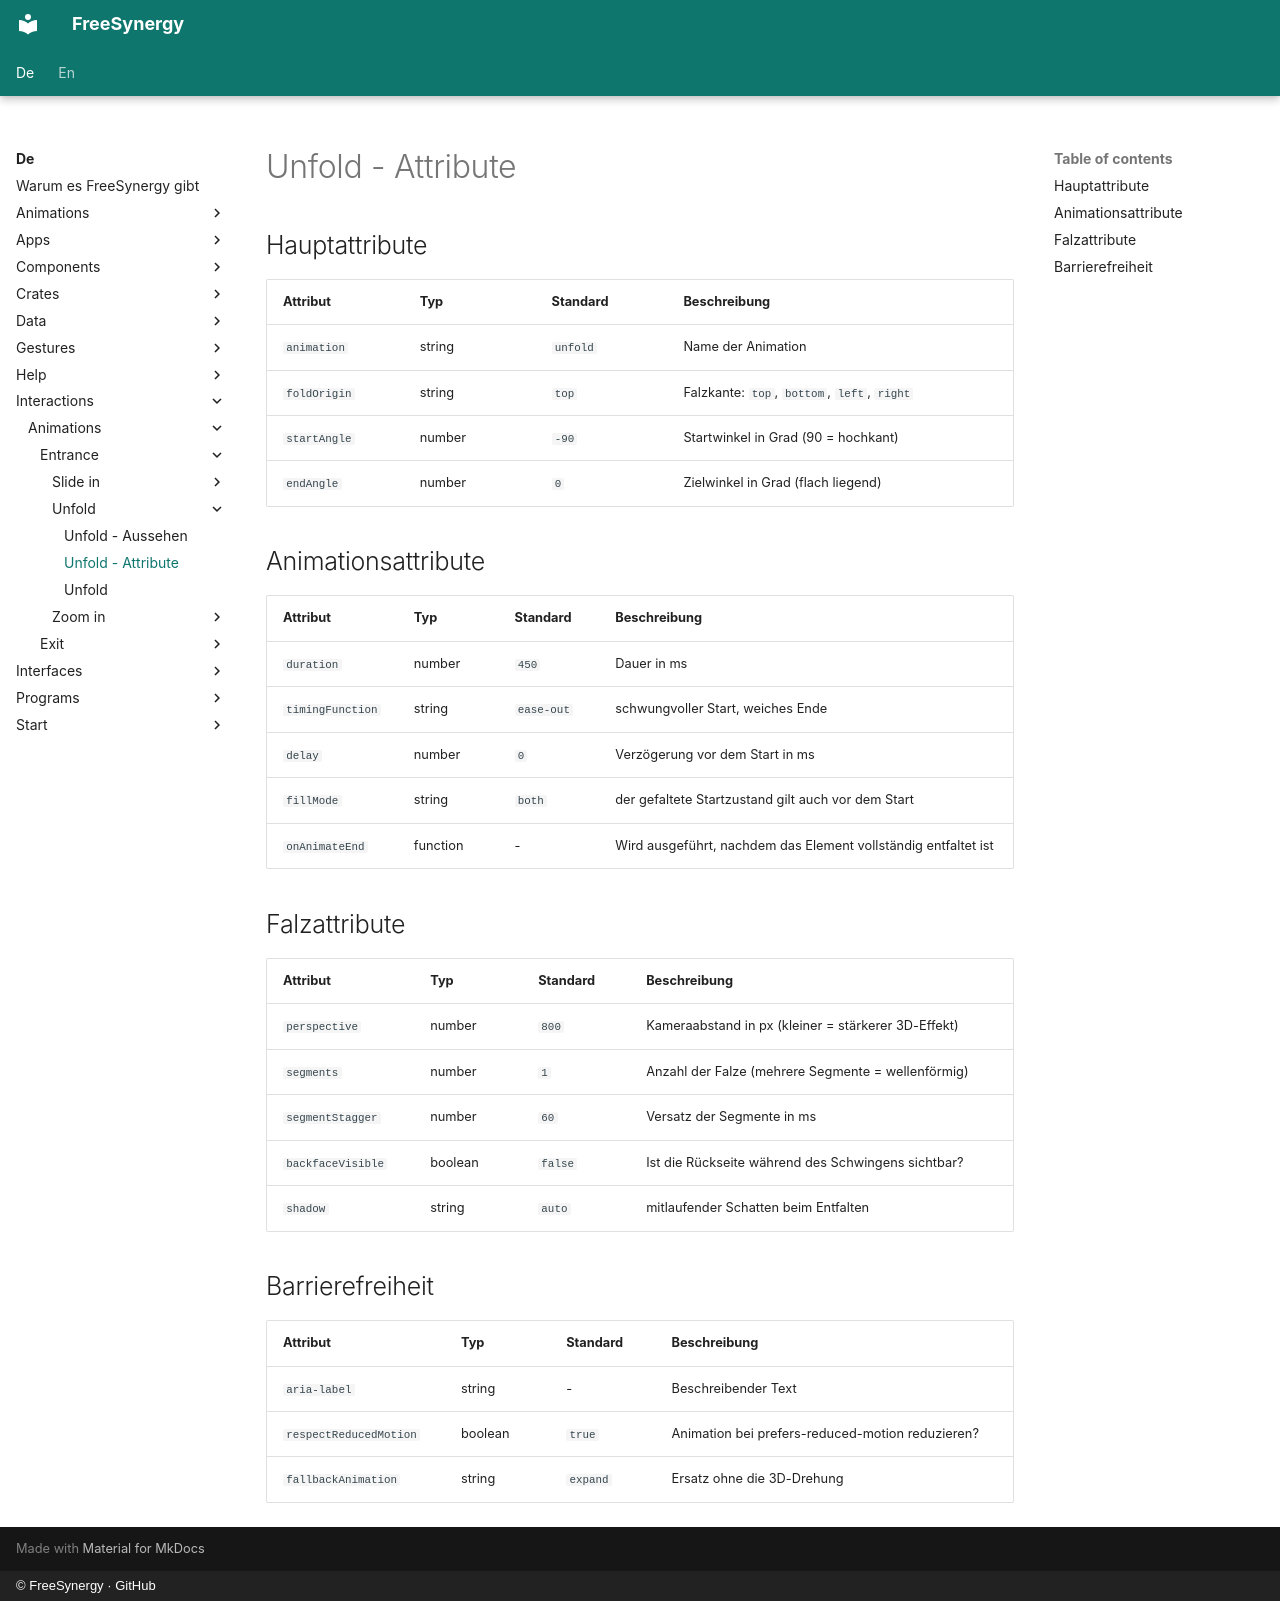

repository: FreeSynergy/fs-documentation · page: de/interactions/animations/entrance/unfold/attributes/index.html · generator: mkdocs · copyright: © FreeSynergy · GitHub

# Unfold - Attribute

## Hauptattribute

| Attribut | Typ | Standard | Beschreibung |
|----------|-----|----------|--------------|
| `animation` | string | `unfold` | Name der Animation |
| `foldOrigin` | string | `top` | Falzkante: `top`, `bottom`, `left`, `right` |
| `startAngle` | number | `-90` | Startwinkel in Grad (90 = hochkant) |
| `endAngle` | number | `0` | Zielwinkel in Grad (flach liegend) |

## Animationsattribute

| Attribut | Typ | Standard | Beschreibung |
|----------|-----|----------|--------------|
| `duration` | number | `450` | Dauer in ms |
| `timingFunction` | string | `ease-out` | schwungvoller Start, weiches Ende |
| `delay` | number | `0` | Verzögerung vor dem Start in ms |
| `fillMode` | string | `both` | der gefaltete Startzustand gilt auch vor dem Start |
| `onAnimateEnd` | function | - | Wird ausgeführt, nachdem das Element vollständig entfaltet ist |

## Falzattribute

| Attribut | Typ | Standard | Beschreibung |
|----------|-----|----------|--------------|
| `perspective` | number | `800` | Kameraabstand in px (kleiner = stärkerer 3D-Effekt) |
| `segments` | number | `1` | Anzahl der Falze (mehrere Segmente = wellenförmig) |
| `segmentStagger` | number | `60` | Versatz der Segmente in ms |
| `backfaceVisible` | boolean | `false` | Ist die Rückseite während des Schwingens sichtbar? |
| `shadow` | string | `auto` | mitlaufender Schatten beim Entfalten |

## Barrierefreiheit

| Attribut | Typ | Standard | Beschreibung |
|----------|-----|----------|--------------|
| `aria-label` | string | - | Beschreibender Text |
| `respectReducedMotion` | boolean | `true` | Animation bei prefers-reduced-motion reduzieren? |
| `fallbackAnimation` | string | `expand` | Ersatz ohne die 3D-Drehung |
